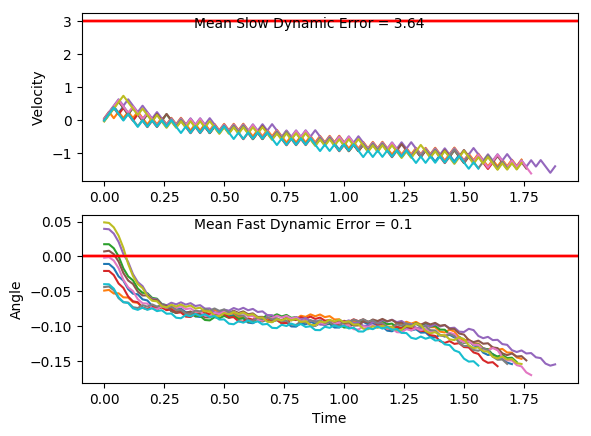

Data behind this chart, as committed beside it:
x, xdot, theta, thetadot, x, xdot, theta, thetadot, x.1, xdot.1, theta.1, thetadot.1, x.1.1, xdot.1.1, theta.1.1, thetadot.1.1, x.1.1.1, xdot.1.1.1, theta.1.1.1, thetadot.1.1.1, x.1.1.1.1, xdot.1.1.1.1, theta.1.1.1.1, thetadot.1.1.1.1
-4.0, -0.02418, -0.03975, -0.009028, -4.0, -0.04883, 0.04882, -0.04103, -4.0, -0.004863, -0.04389, 0.04149, -4.0, 0.01297, -0.001895, 0.04568, -4.0, -0.02276, 0.007175, 0.04847, -4.0, 0.03935, 0.03954, -0.03002
-4, 0.1715, -0.03993, -0.314, -4.001, 0.1456, 0.048, -0.3179, -4, 0.1909, -0.04306, -0.2647, -4, 0.2081, -0.0009818, -0.2476, -4, 0.1723, 0.008145, -0.2419, -3.999, 0.2339, 0.03894, -0.31
-3.997, 0.3672, -0.04621, -0.619, -3.998, 0.34, 0.04164, -0.5951, -3.996, 0.3866, -0.04836, -0.5707, -3.996, 0.4033, -0.005934, -0.5406, -3.997, 0.3673, 0.003306, -0.532, -3.995, 0.4284, 0.03274, -0.5901
-3.99, 0.1727, -0.05859, -0.3412, -3.991, 0.5345, 0.02974, -0.8744, -3.989, 0.1922, -0.05977, -0.2936, -3.988, 0.5985, -0.01675, -0.8351, -3.99, 0.5623, -0.007335, -0.8237, -3.986, 0.6231, 0.02094, -0.8723
-3.986, -0.02153, -0.06541, -0.06756, -3.981, 0.7292, 0.01225, -1.158, -3.985, -0.002064, -0.06564, -0.02034, -3.976, 0.4036, -0.03345, -0.5478, -3.978, 0.3673, -0.02381, -0.5333, -3.974, 0.4277, 0.003491, -0.5731
-3.987, 0.1745, -0.06676, -0.3801, -3.966, 0.5339, -0.0109, -0.861, -3.985, 0.1939, -0.06605, -0.333, -3.967, 0.2089, -0.0444, -0.2658, -3.971, 0.1725, -0.03447, -0.2482, -3.965, 0.6227, -0.007972, -0.8647
-3.983, -0.01965, -0.07437, -0.1092, -3.955, 0.3389, -0.02812, -0.5718, -3.981, -0.0001877, -0.07271, -0.06185, -3.963, 0.4047, -0.04972, -0.5722, -3.968, 0.3681, -0.03944, -0.5516, -3.952, 0.4277, -0.02527, -0.5745
-3.984, -0.2136, -0.07655, 0.1591, -3.949, 0.1442, -0.03955, -0.2881, -3.981, -0.1942, -0.07394, 0.207, -3.955, 0.2103, -0.06116, -0.2956, -3.96, 0.1736, -0.05047, -0.2716, -3.944, 0.233, -0.03676, -0.2899
-3.988, -0.0175, -0.07337, -0.1567, -3.946, 0.3399, -0.04532, -0.593, -3.985, 0.001901, -0.0698, -0.108, -3.951, 0.01607, -0.06707, -0.02277, -3.957, -0.02078, -0.0559, 0.004765, -3.939, 0.4286, -0.04256, -0.594
-3.988, -0.2115, -0.0765, 0.1119, -3.939, 0.1454, -0.05718, -0.3149, -3.985, -0.1922, -0.07196, 0.1618, -3.951, 0.2121, -0.06753, -0.3358, -3.957, 0.1751, -0.05581, -0.305, -3.931, 0.2341, -0.05443, -0.315
-3.992, -0.01537, -0.07426, -0.2039, -3.936, -0.04884, -0.06348, -0.04082, -3.989, 0.00392, -0.06873, -0.1526, -3.946, 0.01798, -0.07425, -0.06519, -3.954, -0.01919, -0.06191, -0.03045, -3.926, 0.03979, -0.06073, -0.03996
-3.993, -0.2094, -0.07834, 0.0645, -3.937, 0.1471, -0.06429, -0.3528, -3.988, -0.1902, -0.07178, 0.1176, -3.946, -0.176, -0.07555, 0.2032, -3.954, 0.1768, -0.06252, -0.342, -3.925, 0.2357, -0.06153, -0.3512
-3.997, -0.01321, -0.07705, -0.2518, -3.934, -0.04702, -0.07135, -0.0811, -3.992, 0.005919, -0.06943, -0.1968, -3.95, 0.02012, -0.07149, -0.1124, -3.951, -0.01741, -0.06936, -0.06967, -3.921, 0.04154, -0.06856, -0.07851
-3.997, -0.2071, -0.08209, 0.01558, -3.935, -0.2411, -0.07297, 0.1882, -3.992, -0.1881, -0.07337, 0.07315, -3.949, -0.1739, -0.07373, 0.1569, -3.951, 0.1786, -0.07075, -0.3834, -3.92, -0.1525, -0.07013, 0.1918
-4.001, -0.01095, -0.08178, -0.3018, -3.94, -0.04496, -0.06921, -0.1265, -3.996, 0.007948, -0.0719, -0.2417, -3.953, 0.02219, -0.0706, -0.1581, -3.947, -0.01542, -0.07842, -0.1138, -3.923, 0.04351, -0.06629, -0.1222
-4.002, -0.2048, -0.08781, -0.03602, -3.941, -0.239, -0.07174, 0.1435, -3.996, -0.1861, -0.07674, 0.02742, -3.952, -0.1719, -0.07376, 0.1115, -3.948, -0.2093, -0.08069, 0.1531, -3.922, -0.1506, -0.06874, 0.1489
-4.006, -0.3986, -0.08853, 0.2277, -3.945, -0.04296, -0.06887, -0.1709, -3.999, 0.01006, -0.07619, -0.2885, -3.956, 0.02424, -0.07153, -0.2035, -3.952, -0.01315, -0.07763, -0.1639, -3.925, 0.04544, -0.06576, -0.1647
-4.014, -0.2023, -0.08398, -0.09153, -3.946, -0.237, -0.07228, 0.0993, -3.999, -0.1839, -0.08196, -0.02074, -3.955, -0.1698, -0.07559, 0.06583, -3.952, -0.2071, -0.08091, 0.1033, -3.924, -0.1487, -0.06905, 0.1066
-4.018, -0.3961, -0.08581, 0.1735, -3.951, -0.04095, -0.0703, -0.2153, -4.003, -0.3778, -0.08237, 0.245, -3.959, 0.02633, -0.07428, -0.2497, -3.956, -0.0109, -0.07884, -0.2138, -3.927, 0.04735, -0.06692, -0.2071
-4.026, -0.1999, -0.08234, -0.1449, -3.952, -0.235, -0.0746, 0.05442, -4.011, -0.1816, -0.07747, -0.07249, -3.958, -0.1677, -0.07927, 0.01865, -3.956, -0.2048, -0.08312, 0.05305, -3.926, -0.1468, -0.07106, 0.06377
-4.03, -0.3937, -0.08524, 0.1207, -3.957, -0.03889, -0.07351, -0.2608, -4.014, -0.3755, -0.07892, 0.1948, -3.961, 0.02851, -0.0789, -0.298, -3.961, -0.008604, -0.08206, -0.2647, -3.929, 0.04931, -0.06979, -0.2505
-4.037, -0.1975, -0.08283, -0.1976, -3.957, -0.2329, -0.07873, 0.007785, -4.022, -0.1793, -0.07503, -0.1217, -3.961, -0.1654, -0.08486, -0.03116, -3.961, -0.2025, -0.08735, 0.00106, -3.928, -0.1447, -0.0748, 0.01942
-4.041, -0.3914, -0.08678, 0.0678, -3.962, -0.03674, -0.07858, -0.3087, -4.025, -0.3733, -0.07746, 0.1464, -3.964, -0.3592, -0.08548, 0.2336, -3.965, -0.3962, -0.08733, 0.265, -3.931, 0.05137, -0.07441, -0.2959
-4.049, -0.1951, -0.08542, -0.2509, -3.963, -0.2307, -0.08475, -0.04176, -4.033, -0.1772, -0.07453, -0.1697, -3.971, -0.163, -0.08081, -0.08479, -3.973, -0.2, -0.08203, -0.05395, -3.93, -0.1426, -0.08032, -0.02758
-4.053, -0.3889, -0.09044, 0.01361, -3.967, -0.4245, -0.08558, 0.223, -4.036, -0.3711, -0.07793, 0.09858, -3.975, -0.3569, -0.08251, 0.1813, -3.977, -0.3938, -0.08311, 0.2118, -3.933, -0.3365, -0.08088, 0.2387
-4.061, -0.1926, -0.09017, -0.3062, -3.976, -0.2282, -0.08112, -0.09538, -4.044, -0.175, -0.07596, -0.2176, -3.982, -0.1607, -0.07888, -0.1362, -3.985, -0.1976, -0.07887, -0.1059, -3.939, -0.1403, -0.0761, -0.07834
-4.065, -0.3863, -0.09629, -0.04324, -3.98, -0.4221, -0.08303, 0.1706, -4.047, -0.369, -0.08031, 0.05015, -3.985, -0.3546, -0.0816, 0.1306, -3.989, -0.3915, -0.08099, 0.1609, -3.942, -0.3343, -0.07767, 0.1894
-4.073, -0.58, -0.09716, 0.2176, -3.989, -0.2259, -0.07962, -0.147, -4.055, -0.1728, -0.07931, -0.2667, -3.992, -0.1584, -0.07899, -0.1867, -3.996, -0.1954, -0.07778, -0.1562, -3.949, -0.1381, -0.07388, -0.1267
-4.084, -0.3836, -0.09281, -0.1041, -3.993, -0.4198, -0.08256, 0.1195, -4.058, -0.3667, -0.08464, -9.66917377274723e-05, -3.995, -0.3523, -0.08272, 0.08009, -4, -0.3893, -0.0809, 0.1109, -3.952, -0.3321, -0.07642, 0.1418
-4.092, -0.5773, -0.09489, 0.1579, -4.002, -0.2236, -0.08017, -0.198, -4.065, -0.1705, -0.08464, -0.3182, -4.002, -0.1561, -0.08112, -0.2375, -4.008, -0.1931, -0.07868, -0.2061, -3.958, -0.136, -0.07358, -0.174
-4.103, -0.3809, -0.09173, -0.1631, -4.006, -0.4175, -0.08413, 0.06832, -4.069, -0.3643, -0.09101, -0.0534, -4.005, -0.35, -0.08587, 0.02853, -4.012, -0.387, -0.0828, 0.06073, -3.961, -0.33, -0.07706, 0.09457
-4.111, -0.5746, -0.09499, 0.09926, -4.015, -0.2213, -0.08276, -0.2497, -4.076, -0.558, -0.09208, 0.2092, -4.012, -0.1537, -0.0853, -0.29, -4.02, -0.1908, -0.08159, -0.2569, -3.968, -0.1339, -0.07517, -0.2214
-4.122, -0.3783, -0.09301, -0.2218, -4.019, -0.4151, -0.08776, 0.0158, -4.087, -0.3617, -0.08789, -0.111, -4.015, -0.3475, -0.0911, -0.02536, -4.023, -0.3847, -0.08673, 0.008987, -3.97, -0.3278, -0.0796, 0.04666
-4.13, -0.572, -0.09744, 0.04014, -4.027, -0.2188, -0.08744, -0.3032, -4.094, -0.5554, -0.09011, 0.1527, -4.022, -0.5412, -0.09161, 0.2373, -4.031, -0.1884, -0.08655, -0.3098, -3.977, -0.1317, -0.07866, -0.27
-4.141, -0.3756, -0.09664, -0.2816, -4.032, -0.4126, -0.09351, -0.03936, -4.106, -0.3591, -0.08706, -0.167, -4.033, -0.3449, -0.08686, -0.08286, -4.035, -0.3822, -0.09274, -0.04557, -3.979, -0.3256, -0.08407, -0.003169
-4.149, -0.5692, -0.1023, -0.02092, -4.04, -0.6063, -0.09429, 0.2224, -4.113, -0.5529, -0.0904, 0.097, -4.04, -0.5387, -0.08852, 0.1812, -4.043, -0.5759, -0.09365, 0.2165, -3.986, -0.1294, -0.08413, -0.3211
-4.16, -0.7627, -0.1027, 0.2378, -4.052, -0.4099, -0.08984, -0.09845, -4.124, -0.3566, -0.08846, -0.2228, -4.051, -0.3424, -0.0849, -0.138, -4.054, -0.3796, -0.08932, -0.1042, -3.989, -0.3232, -0.09055, -0.05614
-4.176, -0.5663, -0.09793, -0.0854, -4.06, -0.6037, -0.09181, 0.1646, -4.131, -0.5504, -0.09291, 0.04075, -4.058, -0.5362, -0.08766, 0.1267, -4.062, -0.5733, -0.09141, 0.159, -3.995, -0.5169, -0.09167, 0.2067
-4.187, -0.7599, -0.09964, 0.1748, -4.072, -0.4074, -0.08852, -0.1556, -4.142, -0.3541, -0.0921, -0.2797, -4.068, -0.34, -0.08512, -0.1923, -4.073, -0.377, -0.08823, -0.1611, -4.005, -0.3206, -0.08754, -0.1135
-4.202, -0.5635, -0.09615, -0.1475, -4.08, -0.6011, -0.09163, 0.1079, -4.149, -0.5478, -0.09769, -0.01747, -4.075, -0.5338, -0.08897, 0.07236, -4.081, -0.5708, -0.09145, 0.1025, -4.012, -0.5144, -0.08981, 0.1504
-4.213, -0.7571, -0.0991, 0.1133, -4.092, -0.4048, -0.08947, -0.2122, -4.16, -0.7414, -0.09804, 0.2429, -4.086, -0.3375, -0.08752, -0.247, -4.092, -0.3744, -0.0894, -0.2175, -4.022, -0.3181, -0.0868, -0.1693
-4.229, -0.5607, -0.09683, -0.2089, -4.101, -0.5985, -0.09372, 0.05095, -4.175, -0.545, -0.09318, -0.07907, -4.093, -0.5313, -0.09246, 0.01683, -4.1, -0.5682, -0.09375, 0.04565, -4.028, -0.5119, -0.09019, 0.09483
-4.24, -0.7543, -0.101, 0.05175, -4.113, -0.4022, -0.0927, -0.2698, -4.186, -0.7386, -0.09477, 0.1828, -4.103, -0.335, -0.09213, -0.3035, -4.111, -0.3719, -0.09284, -0.2751, -4.039, -0.3156, -0.08829, -0.2249
-4.255, -0.5579, -0.09997, -0.271, -4.121, -0.5959, -0.0981, -0.007701, -4.2, -0.5423, -0.09111, -0.1382, -4.11, -0.5287, -0.0982, -0.04127, -4.118, -0.5655, -0.09834, -0.01306, -4.045, -0.5093, -0.09279, 0.03869
-4.266, -0.7515, -0.1054, -0.01147, -4.133, -0.7895, -0.09825, 0.2525, -4.211, -0.736, -0.09387, 0.1244, -4.121, -0.7222, -0.09902, 0.2189, -4.13, -0.7591, -0.0986, 0.2471, -4.055, -0.313, -0.09202, -0.2818
-4.281, -0.945, -0.1056, 0.2462, -4.148, -0.5931, -0.0932, -0.06949, -4.226, -0.5397, -0.09138, -0.1963, -4.135, -0.5259, -0.09464, -0.1033, -4.145, -0.5627, -0.09366, -0.07503, -4.061, -0.5067, -0.09765, -0.01946
-4.3, -0.7485, -0.1007, -0.07785, -4.16, -0.7868, -0.09459, 0.1924, -4.237, -0.7334, -0.09531, 0.06617, -4.146, -0.7195, -0.09671, 0.1581, -4.156, -0.7564, -0.09516, 0.1867, -4.072, -0.7003, -0.09804, 0.2409
-4.315, -0.942, -0.1023, 0.1814, -4.176, -0.5904, -0.09074, -0.1286, -4.251, -0.537, -0.09399, -0.255, -4.16, -0.5231, -0.09355, -0.1635, -4.171, -0.5601, -0.09143, -0.1344, -4.086, -0.5039, -0.09322, -0.08105
-4.334, -0.7456, -0.09863, -0.1417, -4.188, -0.7842, -0.09331, 0.1342, -4.262, -0.7307, -0.09909, 0.006627, -4.17, -0.7168, -0.09682, 0.09828, -4.182, -0.7538, -0.09411, 0.1281, -4.096, -0.6976, -0.09484, 0.1808
-4.349, -0.9392, -0.1015, 0.1183, -4.203, -0.5878, -0.09063, -0.1864, -4.277, -0.9243, -0.09896, 0.2665, -4.185, -0.5204, -0.09485, -0.2233, -4.198, -0.5574, -0.09155, -0.1928, -4.11, -0.5012, -0.09123, -0.1402
-4.367, -0.7428, -0.09909, -0.2045, -4.215, -0.7815, -0.09436, 0.07633, -4.295, -0.7279, -0.09363, -0.05571, -4.195, -0.7141, -0.09932, 0.03801, -4.209, -0.7511, -0.09541, 0.0697, -4.12, -0.695, -0.09403, 0.1224
-4.382, -0.9364, -0.1032, 0.05531, -4.231, -0.5852, -0.09283, -0.2446, -4.31, -0.9215, -0.09474, 0.206, -4.209, -0.5177, -0.09856, -0.2843, -4.224, -0.5548, -0.09401, -0.2515, -4.134, -0.4986, -0.09158, -0.1984
-4.401, -0.7399, -0.1021, -0.2681, -4.242, -0.7789, -0.09772, 0.01745, -4.328, -0.7252, -0.09062, -0.115, -4.22, -0.7113, -0.1042, -0.02424, -4.235, -0.7484, -0.09904, 0.01011, -4.144, -0.6923, -0.09555, 0.064
-4.416, -0.9334, -0.1074, -0.009242, -4.258, -0.5825, -0.09737, -0.3044, -4.343, -0.9189, -0.09292, 0.1478, -4.234, -0.9048, -0.1047, 0.2338, -4.25, -0.942, -0.09884, 0.27, -4.157, -0.496, -0.09427, -0.2572
-4.434, -1.127, -0.1076, 0.2477, -4.27, -0.7761, -0.1035, -0.04394, -4.361, -0.7226, -0.08996, -0.1727, -4.252, -0.7083, -0.1001, -0.08998, -4.269, -0.7456, -0.09344, -0.05217, -4.167, -0.6896, -0.09942, 0.004292
-4.457, -0.9304, -0.1027, -0.07689, -4.285, -0.9696, -0.1043, 0.2144, -4.376, -0.9163, -0.09342, 0.09032, -4.266, -0.9019, -0.1019, 0.1695, -4.284, -0.9393, -0.09449, 0.2096, -4.181, -0.8832, -0.09933, 0.264
-4.476, -1.124, -0.1042, 0.1817, -4.305, -0.7732, -0.1001, -0.1093, -4.394, -0.72, -0.09161, -0.2303, -4.284, -0.7055, -0.09846, -0.1535, -4.302, -0.743, -0.09029, -0.1113, -4.199, -0.6868, -0.09405, -0.05826
-4.498, -0.9275, -0.1006, -0.1419, -4.32, -0.9667, -0.1022, 0.1502, -4.408, -0.9137, -0.09622, 0.03212, -4.298, -0.899, -0.1015, 0.1066, -4.317, -0.9367, -0.09252, 0.1516, -4.212, -0.8805, -0.09522, 0.2033
-4.517, -1.121, -0.1034, 0.1174, -4.339, -0.7703, -0.09923, -0.1729, -4.427, -0.7173, -0.09557, -0.2893, -4.316, -0.7026, -0.0994, -0.2163, -4.336, -0.7404, -0.08949, -0.1688, -4.23, -0.6841, -0.09115, -0.1178
-4.539, -0.9246, -0.1011, -0.206, -4.355, -0.9639, -0.1027, 0.08692, -4.441, -0.911, -0.1014, -0.02822, -4.33, -0.8962, -0.1037, 0.04344, -4.351, -0.9341, -0.09286, 0.09437, -4.244, -0.8778, -0.09351, 0.1448
... 35 more rows
